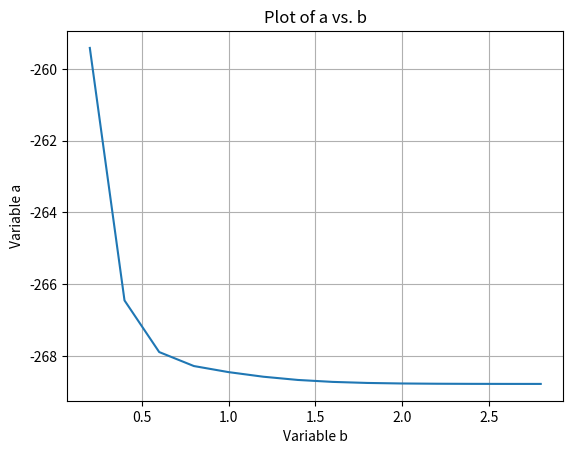

This chart was generated by the following Python code:
import numpy as np
import matplotlib.pyplot as plt

a = [-259.41544902, -266.45155711, -267.88991119, -268.27983544, -268.44914679,
     -268.57729483, -268.66750417, -268.72150953, -268.75080249, -268.76565194,
     -268.77281993, -268.77613025, -268.77753386, -268.77797257]

b = [0.2, 0.4, 0.6, 0.8, 1.0, 1.2, 1.4, 1.6, 1.8, 2.0, 2.2, 2.4, 2.6, 2.8]

plt.plot(b, a)
plt.xlabel('Variable b')
plt.ylabel('Variable a')
plt.title('Plot of a vs. b')
plt.grid(True)
plt.show()
